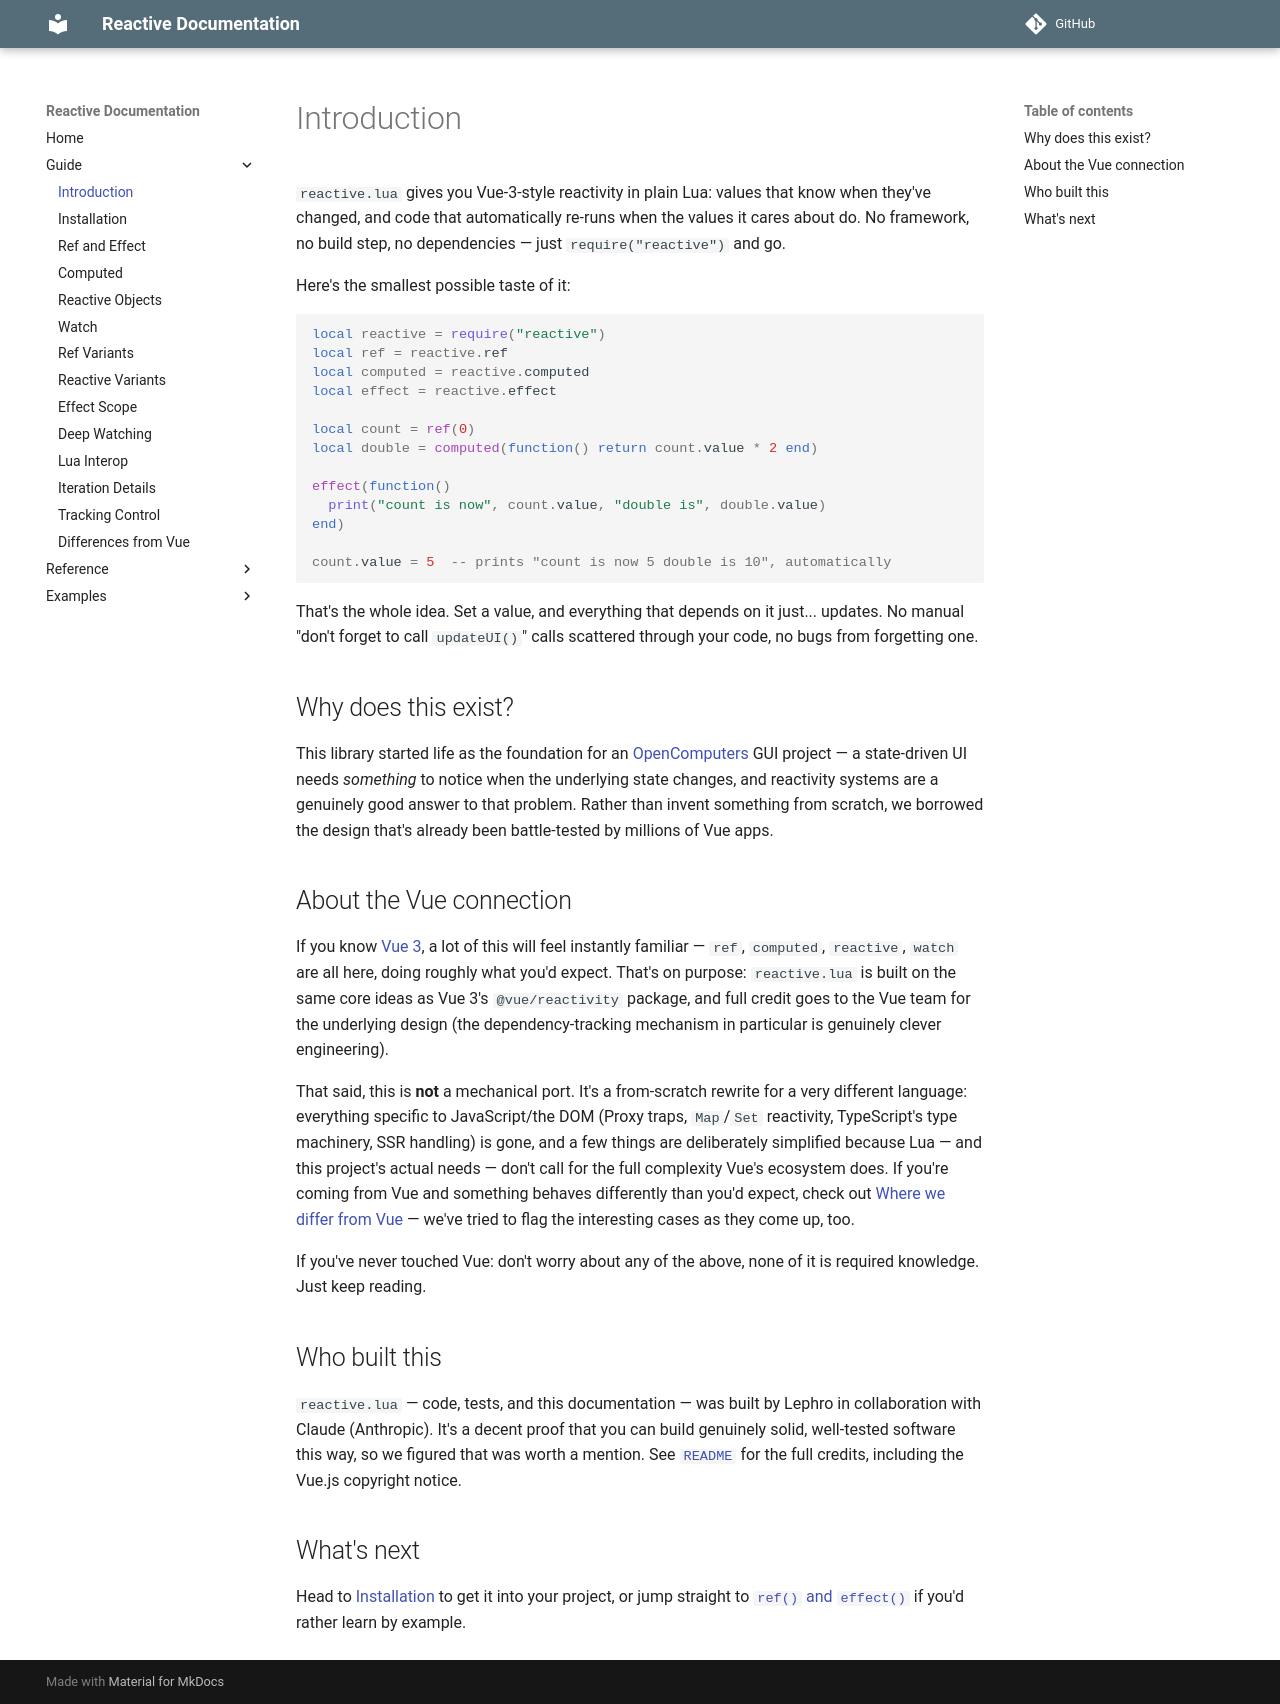

repository: orhpel/reactive.lua · page: guide/00-introduction/index.html · generator: mkdocs

# Introduction

`reactive.lua` gives you Vue-3-style reactivity in plain Lua: values
that know when they've changed, and code that automatically re-runs
when the values it cares about do. No framework, no build step, no
dependencies — just `require("reactive")` and go.

Here's the smallest possible taste of it:

```lua
local reactive = require("reactive")
local ref = reactive.ref
local computed = reactive.computed
local effect = reactive.effect

local count = ref(0)
local double = computed(function() return count.value * 2 end)

effect(function()
  print("count is now", count.value, "double is", double.value)
end)

count.value = 5  -- prints "count is now 5 double is 10", automatically
```

That's the whole idea. Set a value, and everything that depends on it
just... updates. No manual "don't forget to call `updateUI()`" calls
scattered through your code, no bugs from forgetting one.

## Why does this exist?

This library started life as the foundation for an
[OpenComputers](https://www.curseforge.com/minecraft/mc-mods/opencomputers)
GUI project — a state-driven UI needs *something* to notice when the
underlying state changes, and reactivity systems are a genuinely good
answer to that problem. Rather than invent something from scratch, we
borrowed the design that's already been battle-tested by millions of
Vue apps.

## About the Vue connection

If you know [Vue 3](https://vuejs.org/), a lot of this will feel
instantly familiar — `ref`, `computed`, `reactive`, `watch` are all
here, doing roughly what you'd expect. That's on purpose: `reactive.lua`
is built on the same core ideas as Vue 3's `@vue/reactivity` package,
and full credit goes to the Vue team for the underlying design (the
dependency-tracking mechanism in particular is genuinely clever
engineering).

That said, this is **not** a mechanical port. It's a from-scratch
rewrite for a very different language: everything specific to
JavaScript/the DOM (Proxy traps, `Map`/`Set` reactivity, TypeScript's
type machinery, SSR handling) is gone, and a few things are
deliberately simplified because Lua — and this project's actual
needs — don't call for the full complexity Vue's ecosystem does. If
you're coming from Vue and something behaves differently than you'd
expect, check out [Where we differ from Vue](90-differences-from-vue.md)
— we've tried to flag the interesting cases as they come up, too.

If you've never touched Vue: don't worry about any of the above, none
of it is required knowledge. Just keep reading.

## Who built this

`reactive.lua` — code, tests, and this documentation — was built by
Lephro in collaboration with Claude (Anthropic). It's a decent proof
that you can build genuinely solid, well-tested software this way, so
we figured that was worth a mention. See [`README`](../../README.md) for the
full credits, including the Vue.js copyright notice.

## What's next

Head to [Installation](01-installation.md) to get it into your
project, or jump straight to [`ref()` and `effect()`](02-ref-and-effect.md)
if you'd rather learn by example.
